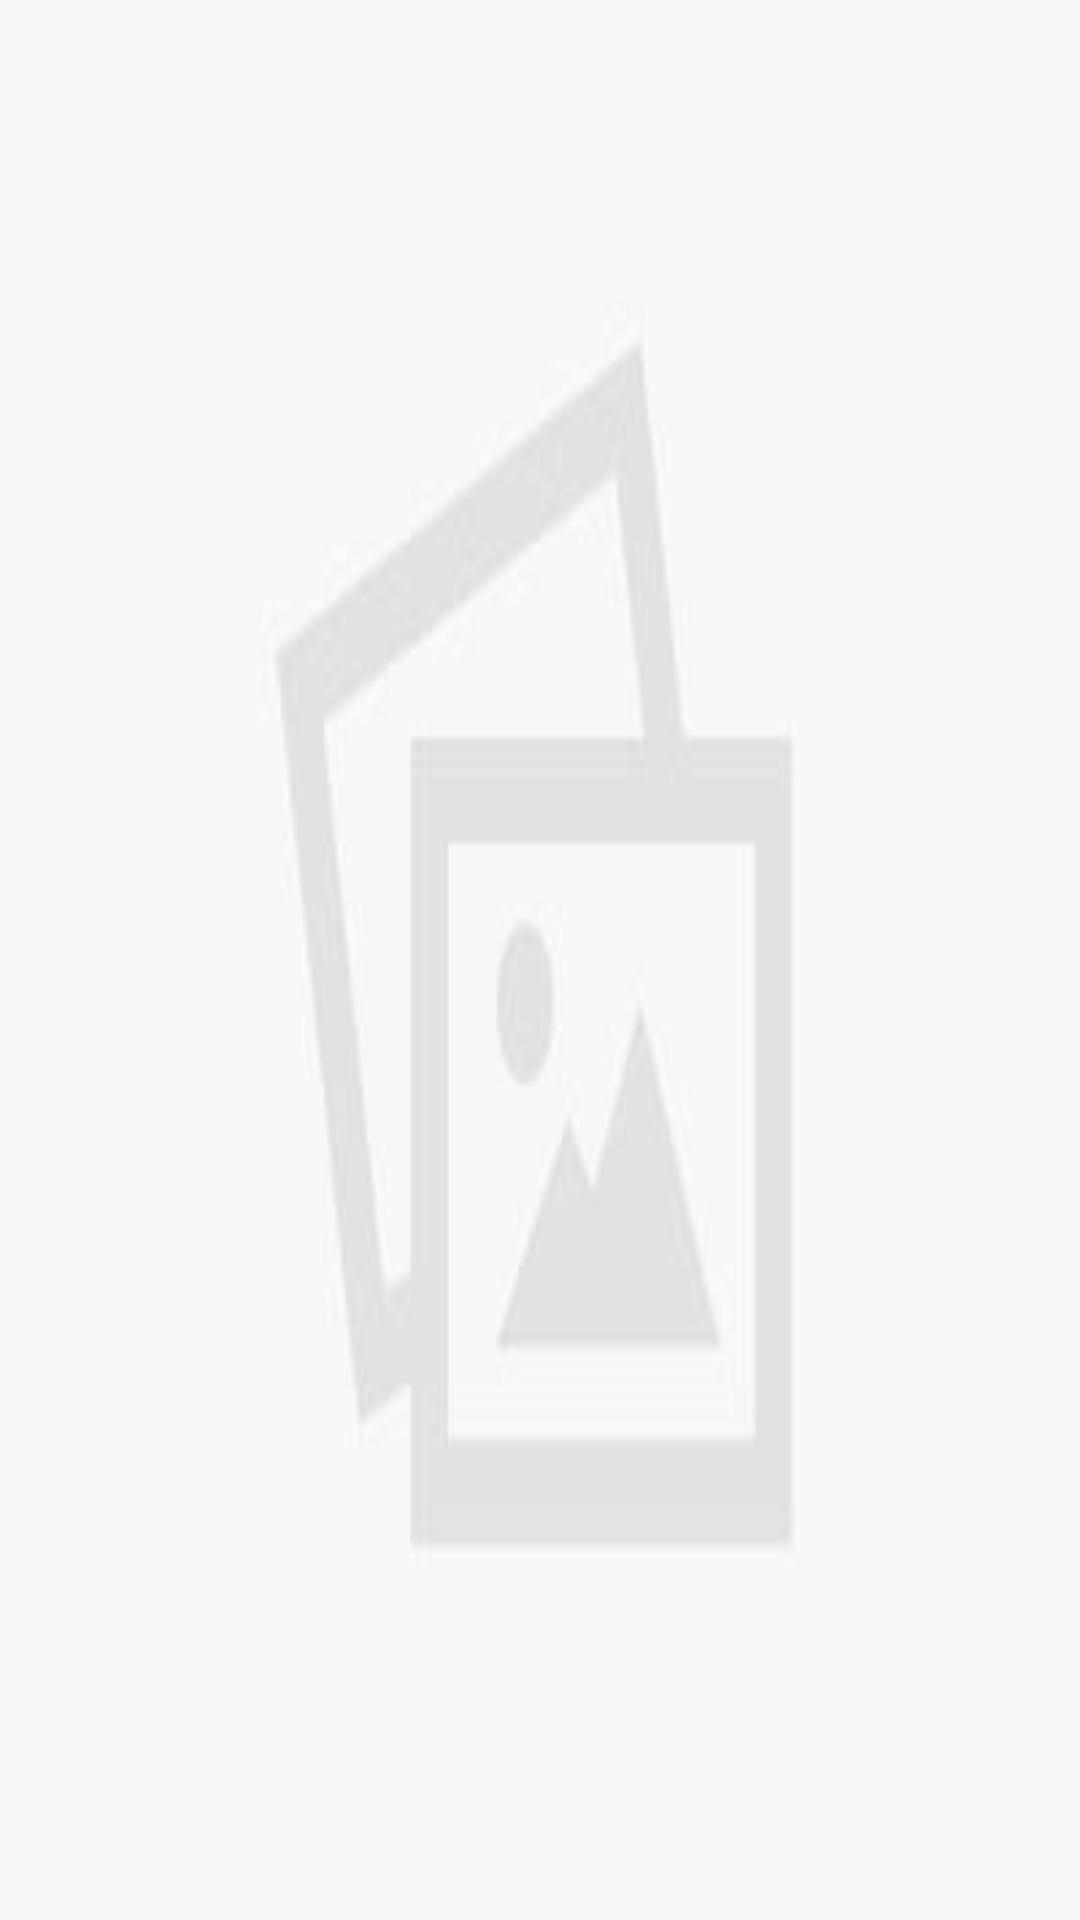

Produce the Android XML layout that renders to this screen, including the resource entries it uses.
<!-- AndroidManifest.xml: application theme AppTheme -->
<!-- res/layout/home_nav_header.xml -->
<?xml version="1.0" encoding="utf-8"?>
<LinearLayout xmlns:android="http://schemas.android.com/apk/res/android"
    android:orientation="vertical" android:layout_width="match_parent"
    android:layout_height="150dp">

    <ImageView
        android:layout_width="match_parent"
        android:layout_height="match_parent"
        android:scaleType="fitXY"
        android:src="@drawable/ic_default_pic"/>

</LinearLayout>
<!-- resources referenced by this layout -->
<resources>
  <!-- drawable ic_default_pic: png bitmap (drawable, 8037 bytes) -->
  <style name="AppTheme" parent="Theme.AppCompat.Light.NoActionBar">
          
          <item name="colorPrimary">@color/colorPrimary</item>
          <item name="colorPrimaryDark">@color/colorPrimaryDark</item>
          <item name="colorAccent">@color/colorAccent</item>
          <item name="colorControlHighlight">@color/md_blue_500_25</item>​
          <item name="colorControlNormal">@color/md_black_1000_50</item>
          <item name="colorSwitchThumbNormal">@color/md_grey_200</item>
          <item name="android:colorForeground">@color/md_black_1000_75</item>
          <item name="windowActionModeOverlay">true</item>
          <item name="android:windowActionBarOverlay">true</item>
          <item name="actionModeBackground">@color/md_blue_500</item>
          
          
          
          
          <item name="drawerArrowStyle">@style/DrawerArrowStyle</item>
  
          
          <item name="actionOverflowButtonStyle">@style/OverflowStyle</item>
      </style>
  <color name="colorPrimary">#59C3FF</color>
  <color name="colorPrimaryDark">#25a5ed</color>
  <color name="colorAccent">#FF4081</color>
  <color name="md_blue_500_25">#402196f3</color>
  <color name="md_black_1000_50">#80000000</color>
  <color name="md_grey_200">#eeeeee</color>
  <color name="md_black_1000_75">#c0000000</color>
  <color name="md_blue_500">#2196f3</color>
  <style name="DrawerArrowStyle" parent="Widget.AppCompat.DrawerArrowToggle">
          <item name="spinBars">true</item>
          <item name="color">@android:color/white</item>
      </style>
  <style name="OverflowStyle" parent="Widget.AppCompat.ActionButton.Overflow">
          <item name="android:src">@drawable/ic_action_navigation_more_vert</item>
      </style>
</resources>
